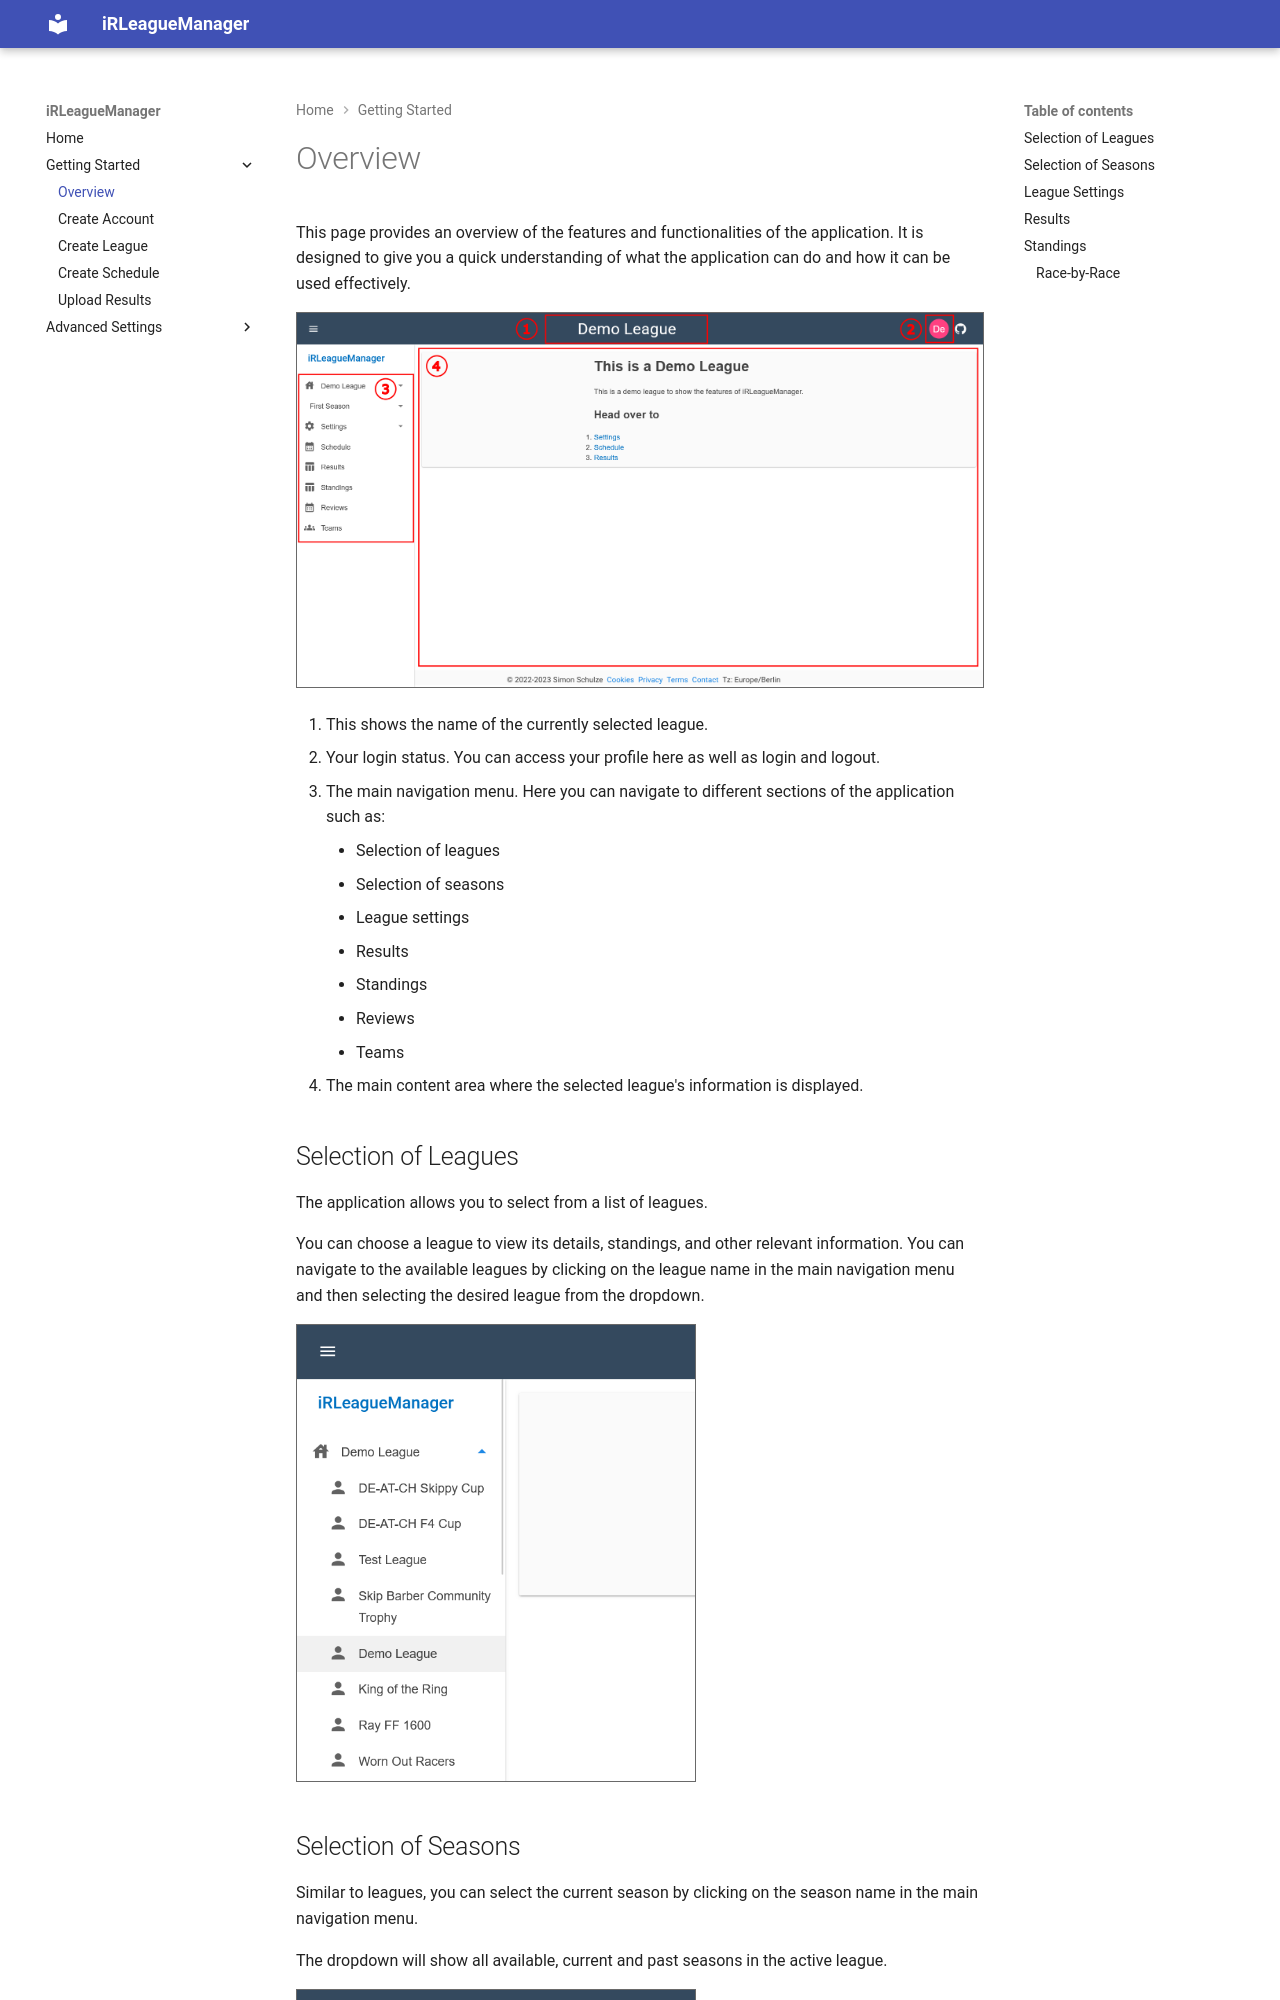

repository: SSchulze1989/iRLeagueManager.Web · page: getting-started/overview/index.html · generator: mkdocs

# Overview
This page provides an overview of the features and functionalities of the application. 
It is designed to give you a quick understanding of what the application can do and how it can be used effectively.

![Overview](img/overview_light.png#only-light)
![Overview](img/overview_dark.png#only-dark)

1. This shows the name of the currently selected league.
2. Your login status. You can access your profile here as well as login and logout.
3. The main navigation menu. Here you can navigate to different sections of the application such as:
	* Selection of leagues
	* Selection of seasons
	* League settings
	* Results
	* Standings
	* Reviews
	* Teams
4. The main content area where the selected league's information is displayed.

## Selection of Leagues

The application allows you to select from a list of leagues. 

You can choose a league to view its details, standings, 
and other relevant information. You can navigate to the available leagues by clicking on the league name in the main 
navigation menu and then selecting the desired league from the dropdown.

![Select League](img/select_league_light.png#only-light){width="400px"}
![Select League](img/select_league_dark.png#only-dark){width="400px"}
